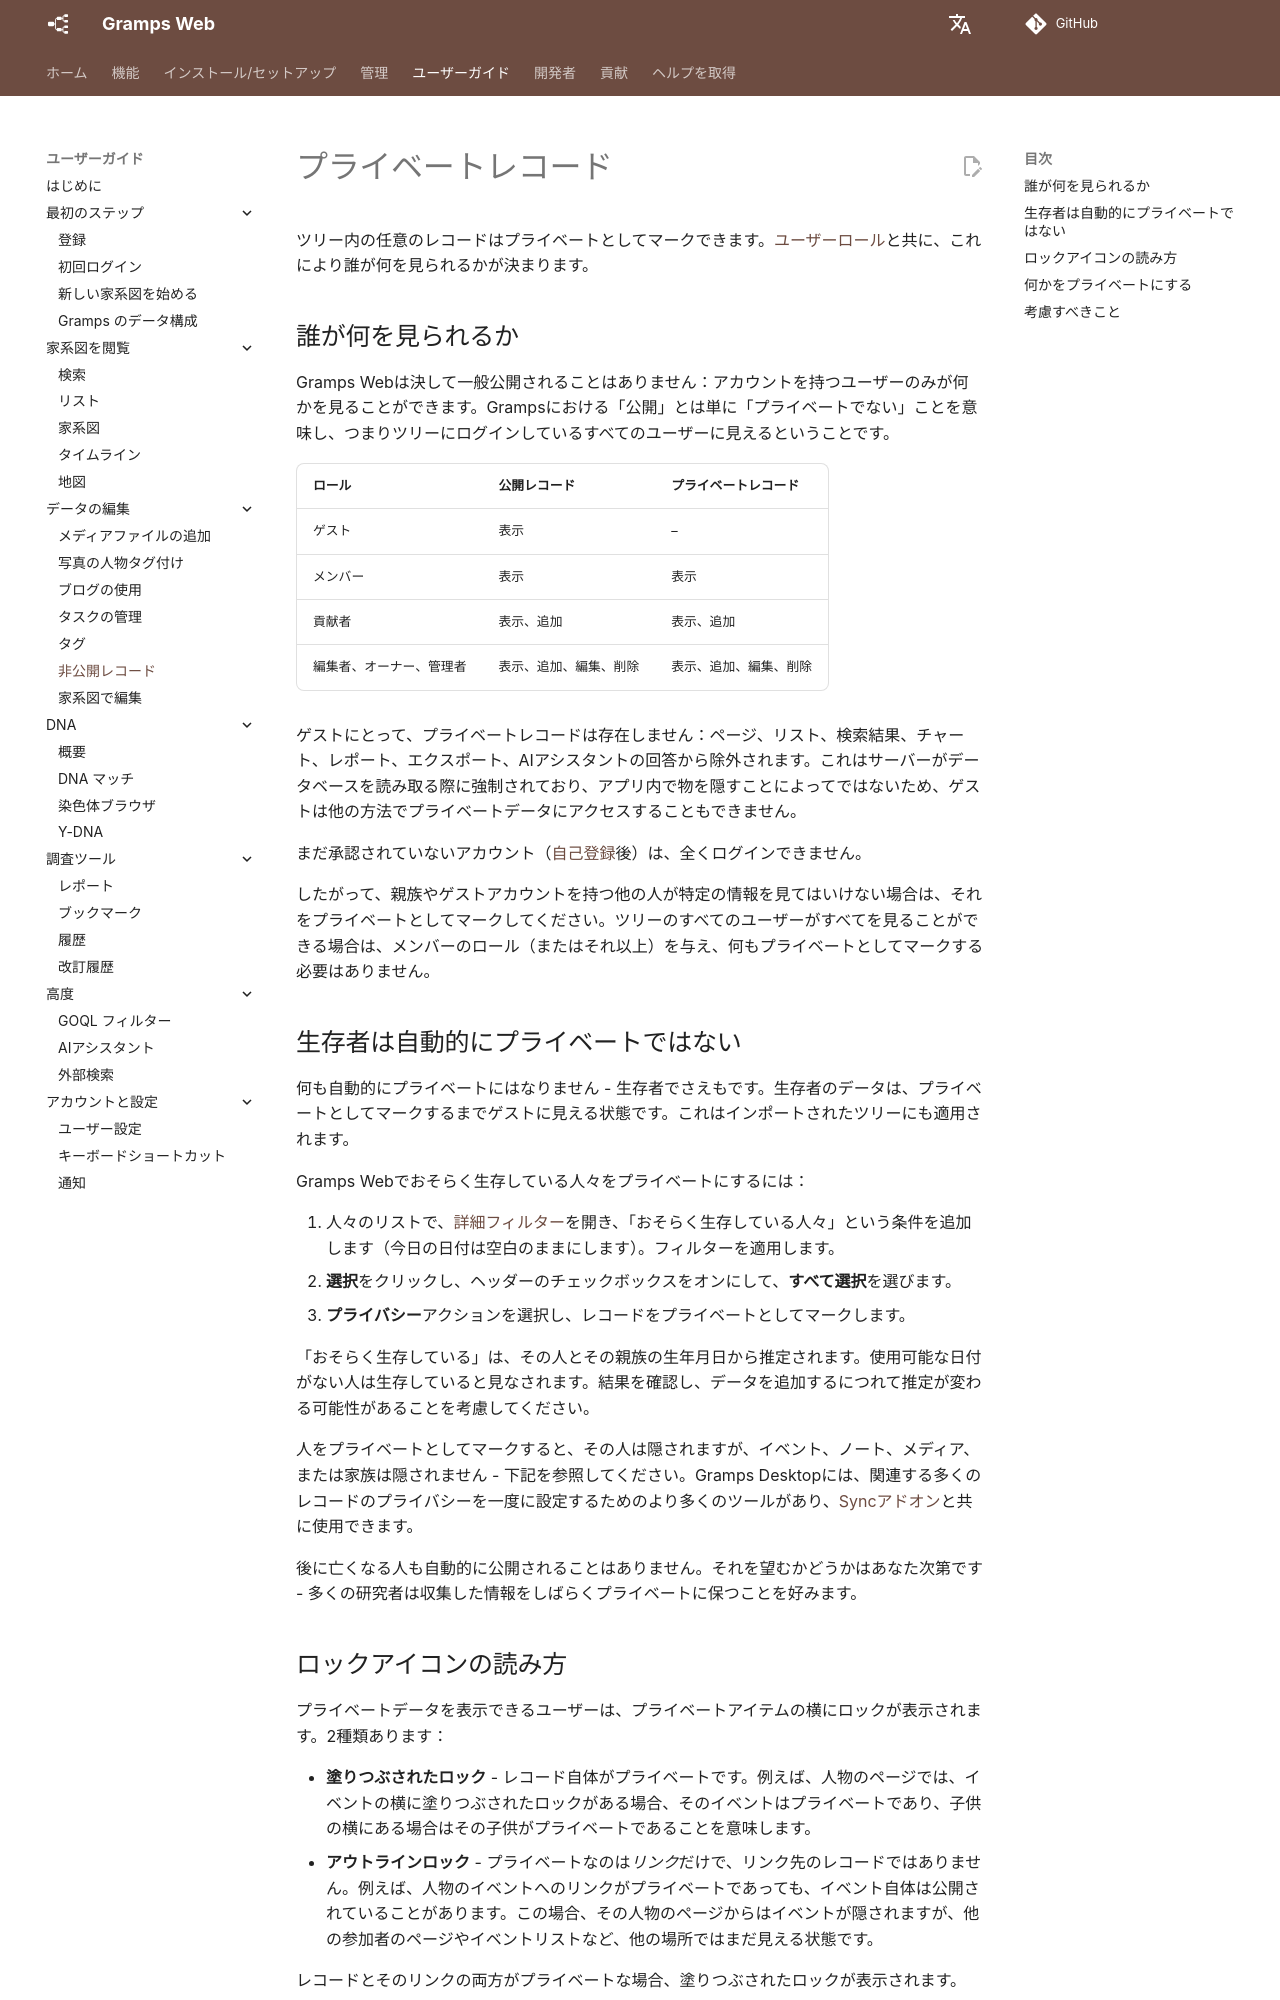

repository: gramps-project/gramps-web-docs · page: ja/user-guide/privacy/index.html · generator: mkdocs

# プライベートレコード

ツリー内の任意のレコードはプライベートとしてマークできます。[ユーザーロール](../install_setup/users.md#user-roles)と共に、これにより誰が何を見られるかが決まります。

## 誰が何を見られるか

Gramps Webは決して一般公開されることはありません：アカウントを持つユーザーのみが何かを見ることができます。Grampsにおける「公開」とは単に「プライベートでない」ことを意味し、つまりツリーにログインしているすべてのユーザーに見えるということです。

| ロール | 公開レコード | プライベートレコード |
|---|---|---|
| ゲスト | 表示 | – |
| メンバー | 表示 | 表示 |
| 貢献者 | 表示、追加 | 表示、追加 |
| 編集者、オーナー、管理者 | 表示、追加、編集、削除 | 表示、追加、編集、削除 |

ゲストにとって、プライベートレコードは存在しません：ページ、リスト、検索結果、チャート、レポート、エクスポート、AIアシスタントの回答から除外されます。これはサーバーがデータベースを読み取る際に強制されており、アプリ内で物を隠すことによってではないため、ゲストは他の方法でプライベートデータにアクセスすることもできません。

まだ承認されていないアカウント（[自己登録](registration.md)後）は、全くログインできません。

したがって、親族やゲストアカウントを持つ他の人が特定の情報を見てはいけない場合は、それをプライベートとしてマークしてください。ツリーのすべてのユーザーがすべてを見ることができる場合は、メンバーのロール（またはそれ以上）を与え、何もプライベートとしてマークする必要はありません。

## 生存者は自動的にプライベートではない

何も自動的にプライベートにはなりません - 生存者でさえもです。生存者のデータは、プライベートとしてマークするまでゲストに見える状態です。これはインポートされたツリーにも適用されます。

Gramps Webでおそらく生存している人々をプライベートにするには：

1. 人々のリストで、[詳細フィルター](lists.md#advanced-filter)を開き、「おそらく生存している人々」という条件を追加します（今日の日付は空白のままにします）。フィルターを適用します。
2. **選択**をクリックし、ヘッダーのチェックボックスをオンにして、**すべて選択**を選びます。
3. **プライバシー**アクションを選択し、レコードをプライベートとしてマークします。

「おそらく生存している」は、その人とその親族の生年月日から推定されます。使用可能な日付がない人は生存していると見なされます。結果を確認し、データを追加するにつれて推定が変わる可能性があることを考慮してください。

人をプライベートとしてマークすると、その人は隠されますが、イベント、ノート、メディア、または家族は隠されません - 下記を参照してください。Gramps Desktopには、関連する多くのレコードのプライバシーを一度に設定するためのより多くのツールがあり、[Syncアドオン](../administration/sync.md)と共に使用できます。

後に亡くなる人も自動的に公開されることはありません。それを望むかどうかはあなた次第です - 多くの研究者は収集した情報をしばらくプライベートに保つことを好みます。
